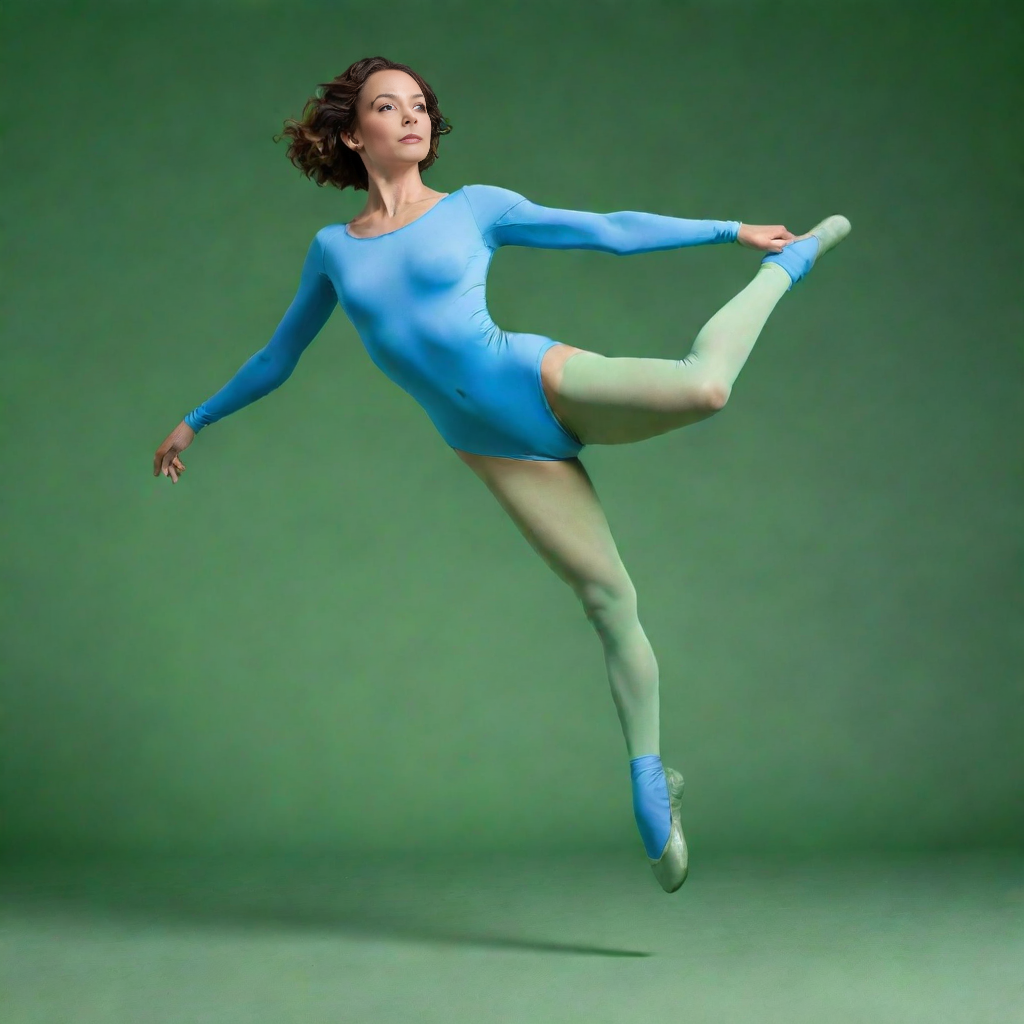
Generation parameters embedded in this image by ComfyUI (PNG 'prompt' text chunk: the API-format workflow graph, JSON):
{"2":{"inputs":{"ckpt_name":"sdxlTripleHeadedMonkeys_v10.safetensors"},"class_type":"CheckpointLoaderSimple"},"3":{"inputs":{"add_noise":"enable","noise_seed":363616439870581,"steps":5,"cfg":1.2,"sampler_name":"lcm","scheduler":"sgm_uniform","start_at_step":0,"end_at_step":10000,"return_with_leftover_noise":"disable","model":["12",0],"positive":["7",0],"negative":["8",0],"latent_image":["6",0]},"class_type":"KSamplerAdvanced"},"4":{"inputs":{"samples":["3",0],"vae":["2",2]},"class_type":"VAEDecode"},"5":{"inputs":{"images":["4",0]},"class_type":"PreviewImage"},"6":{"inputs":{"width":1024,"height":1024,"batch_size":1},"class_type":"EmptyLatentImage"},"7":{"inputs":{"text":"A woman in a sky-blue leotard in a dramatic superhero theatrical pose against a greenscreen, isolated object, full isolated body, visible feet","clip":["12",1]},"class_type":"CLIPTextEncode"},"8":{"inputs":{"text":"props, partial figure, cut off figure, closeup, shoes","clip":["2",1]},"class_type":"CLIPTextEncode"},"9":{"inputs":{"filename_prefix":"XenoPoseReference","images":["13",0]},"class_type":"SaveImage"},"10":{"inputs":{"detect_hand":"enable","detect_body":"enable","detect_face":"enable","resolution":1024,"image":["13",0]},"class_type":"OpenposePreprocessor"},"11":{"inputs":{"images":["10",0]},"class_type":"PreviewImage"},"12":{"inputs":{"lora_name":"SDXL\\LCM LORA SDXL.safetensors","strength_model":1.0,"strength_clip":1.0,"model":["2",0],"clip":["2",1]},"class_type":"LoraLoader"},"13":{"inputs":{"facedetection":"retinaface_resnet50","facerestore_model":["14",0],"image":["4",0]},"class_type":"FaceRestoreWithModel"},"14":{"inputs":{"model_name":"GFPGANv1.4.pth"},"class_type":"FaceRestoreModelLoader"}}